Photos from the image-classification dataset "Data" in the GitHub repository shabirmanu/brainmri_cnn. Its 2 classes are: abnormal, normal.

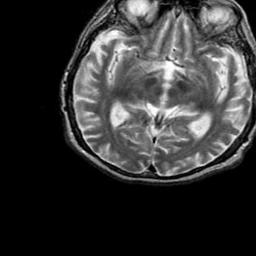
Label: abnormal

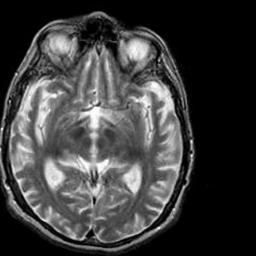
Label: abnormal

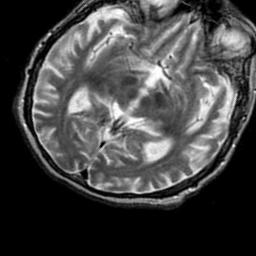
Label: abnormal

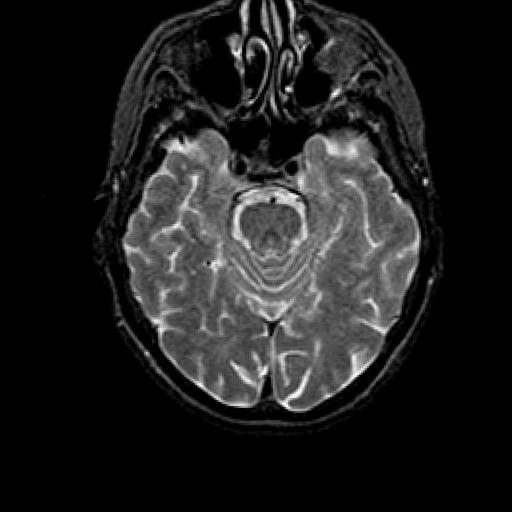
Label: normal

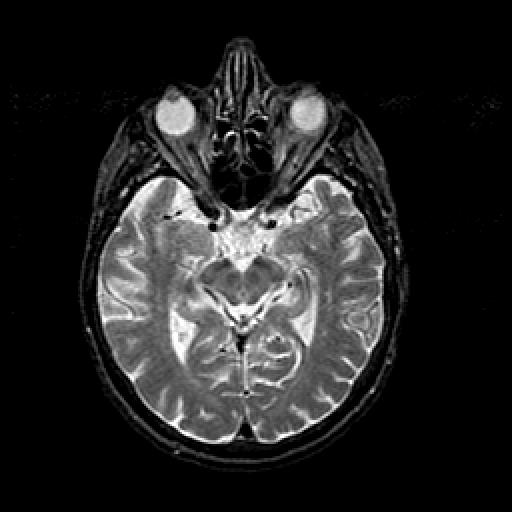
Label: normal

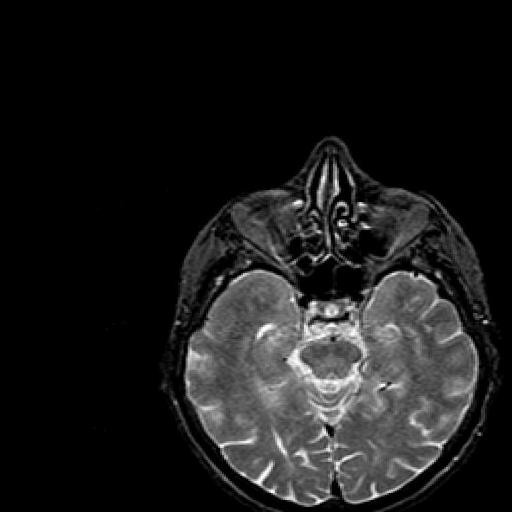
Label: normal
